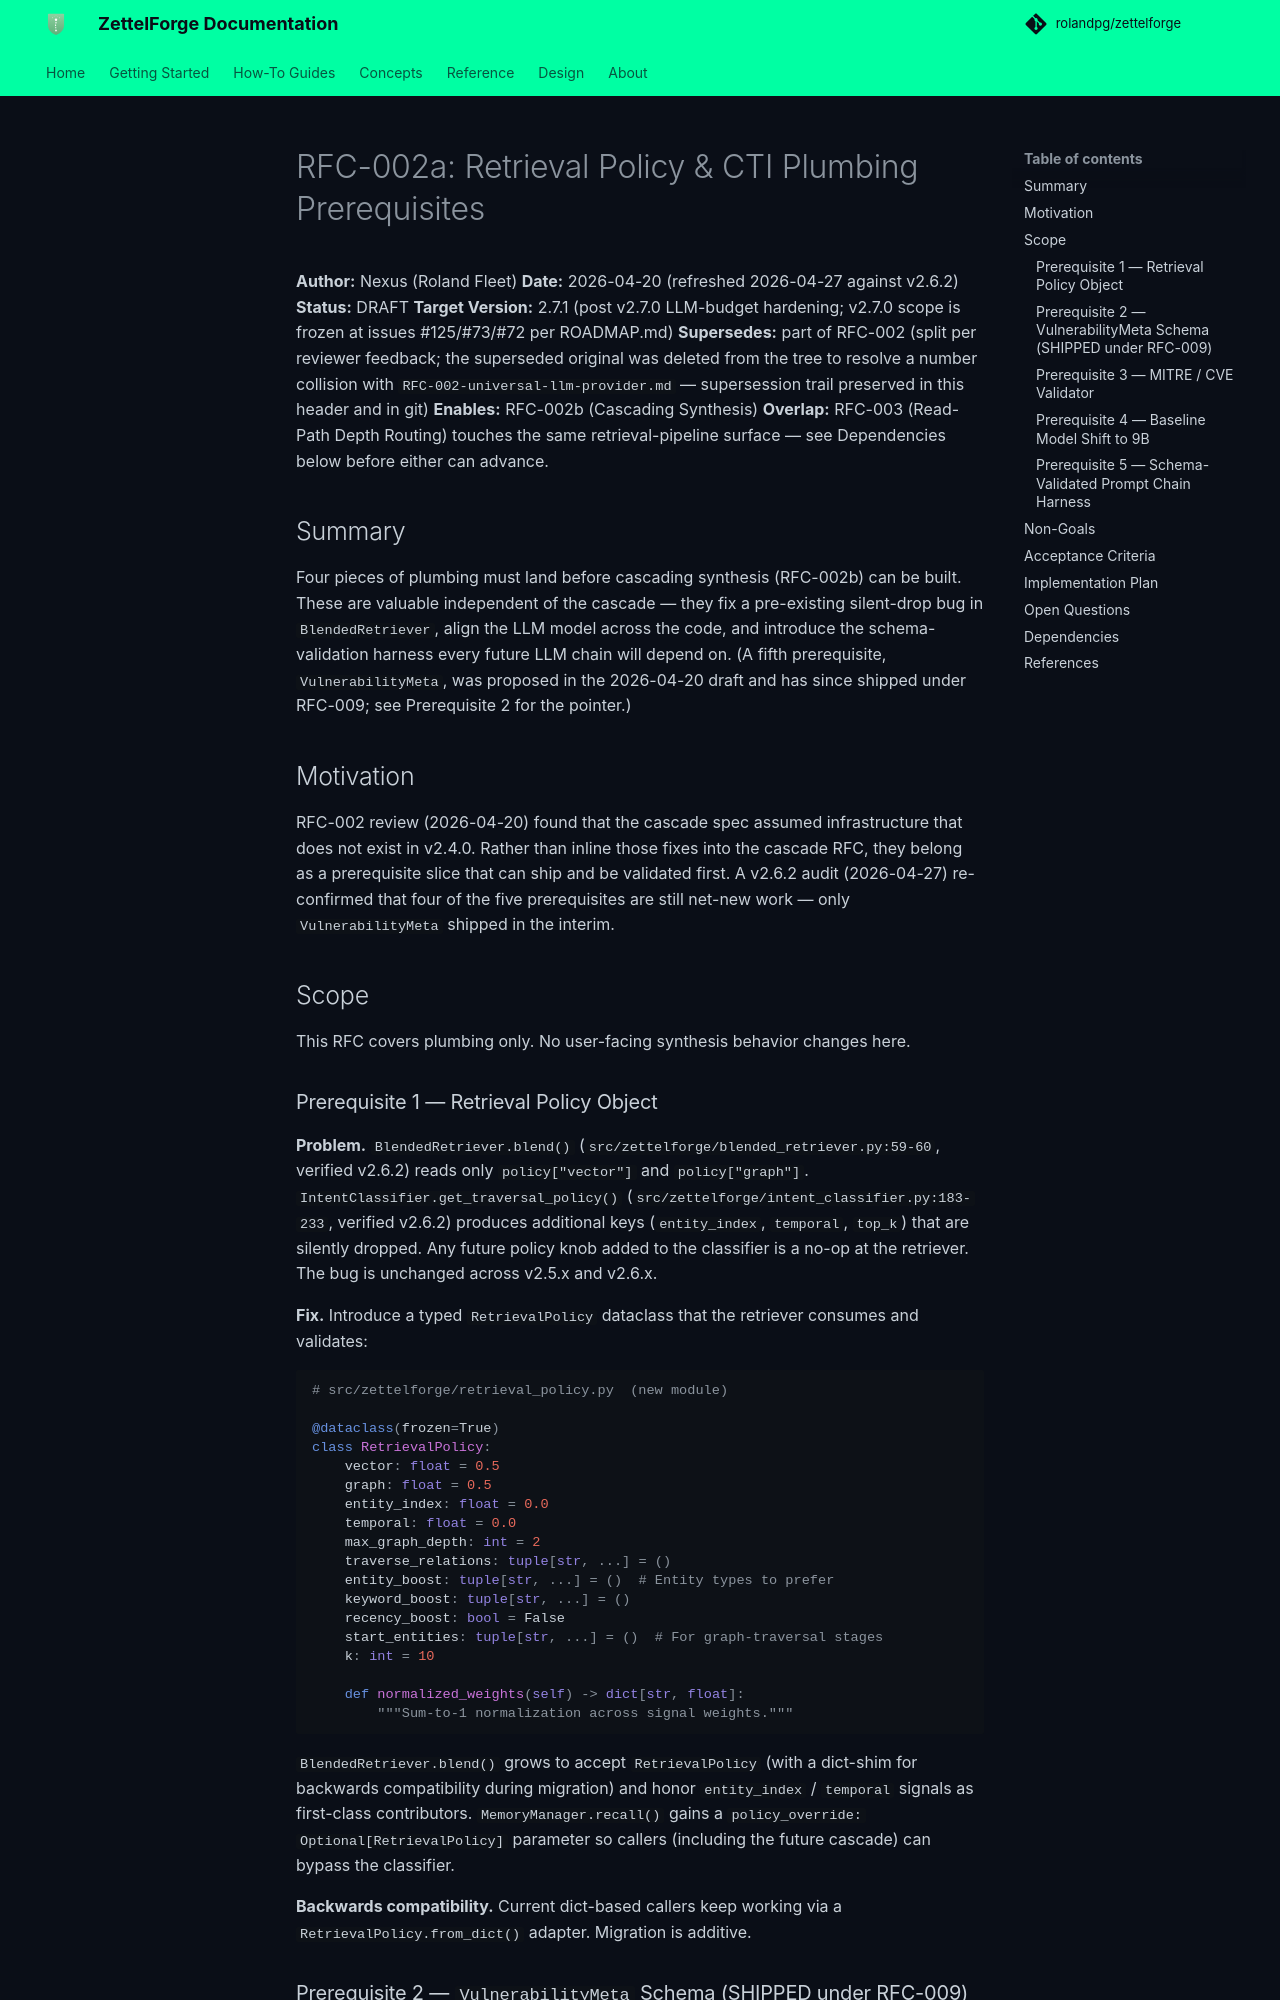

repository: ThreatRecall/zettelforge · page: rfcs/RFC-002a-retrieval-plumbing/index.html · generator: mkdocs

---
title: "RFC-002a: Retrieval Policy & CTI Plumbing Prerequisites"
description: "Prerequisite plumbing work that must land before RFC-002b (cascading synthesis) can be built: retrieval policy object, MITRE/CVE validators, 9B baseline model normalization, and schema-validated prompt chain harness. (Note: VulnerabilityMeta originally proposed here shipped under RFC-009.)"
diataxis_type: "reference"
audience: "Senior Backend / AI Engineer"
tags: [rfc, plumbing, retrieval, cti, prerequisite]
last_updated: "2026-04-27"
version: "2.7.1-proposed"
status: "DRAFT"
---

# RFC-002a: Retrieval Policy & CTI Plumbing Prerequisites

**Author:** Nexus (Roland Fleet)
**Date:** 2026-04-20 (refreshed 2026-04-27 against v2.6.2)
**Status:** DRAFT
**Target Version:** 2.7.1 (post v2.7.0 LLM-budget hardening; v2.7.0 scope is frozen at issues #125/#73/#72 per ROADMAP.md)
**Supersedes:** part of RFC-002 (split per reviewer feedback; the superseded original was deleted from the tree to resolve a number collision with `RFC-002-universal-llm-provider.md` — supersession trail preserved in this header and in git)
**Enables:** RFC-002b (Cascading Synthesis)
**Overlap:** RFC-003 (Read-Path Depth Routing) touches the same retrieval-pipeline surface — see Dependencies below before either can advance.

## Summary

Four pieces of plumbing must land before cascading synthesis (RFC-002b) can be built. These are valuable independent of the cascade — they fix a pre-existing silent-drop bug in `BlendedRetriever`, align the LLM model across the code, and introduce the schema-validation harness every future LLM chain will depend on. (A fifth prerequisite, `VulnerabilityMeta`, was proposed in the 2026-04-20 draft and has since shipped under RFC-009; see Prerequisite 2 for the pointer.)

## Motivation

RFC-002 review (2026-04-20) found that the cascade spec assumed infrastructure that does not exist in v2.4.0. Rather than inline those fixes into the cascade RFC, they belong as a prerequisite slice that can ship and be validated first. A v2.6.2 audit (2026-04-27) re-confirmed that four of the five prerequisites are still net-new work — only `VulnerabilityMeta` shipped in the interim.

## Scope

This RFC covers plumbing only. No user-facing synthesis behavior changes here.
